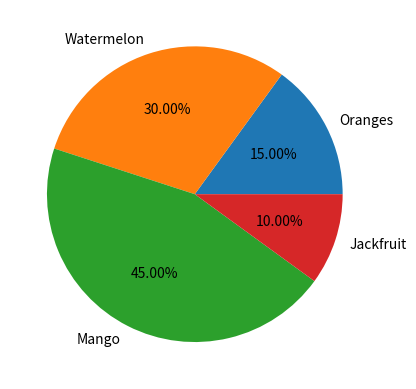

Write Python code to recreate this figure. (Note: this script raises an exception after producing the figure.)
from matplotlib.axes import Axes
import pandas as pd
import matplotlib.pyplot as plt
import numpy as np
from pathlib import Path

def line_chart(data: pd.DataFrame) -> None:
    data.plot.line(
        title="Amostragem com Pandas",
        ylabel="Label Y",
        xlabel="Label X"
    )
    
    plt.show()

def bar_chart(data: pd.DataFrame) -> None:
    data.plot.bar(
        x="Fruits",
        y="Quantities",
        rot=0,
        title="Amostragem com Pandas",
    )

    plt.show()

def hist_chart(data: pd.DataFrame) -> None:
    data.plot.hist(
        bins=8,
        linewidth=0.5,
        edgecolor="white",
        title="Amostragem com Pandas",
        legend=False,
        ylabel=""
    )

    plt.show()

def pie_chart(data: pd.DataFrame) -> None:
    plot = data.plot.pie(
        y="Percentages",
        legend=False,
        ylabel="",
        autopct="%1.2f%%"
    )

    plt.show()
    save_chart("pandas_pie_chart", "png", plot)

def save_chart(filename: str, extension: str, plot: Axes) -> None:
    image_dir = Path.cwd() / "images" / f"{filename}.{extension}"
    plot.get_figure().savefig(image_dir)

def main():
    # data = {
    #     "sample_A": [1, 2, 3, 4],
    #     "sample_B": [2, 4, 6, 8],
    #     "sample_C": [4, 8, 12, 16]
    # }

    # index = [1, 2, 3, 4]

    # df = pd.DataFrame(data, index)
    # line_chart(df)

    # data = {
    #     "Fruits": ["Orange", "Watermelon", "Mango", "Jackfruit"],
    #     "Quantities": [60, 100, 85, 30]
    # }

    # df = pd.DataFrame(data)
    # bar_chart(df)

    # research = np.random.normal(170, 10, 250)
    # df = pd.DataFrame(data=research)
    # hist_chart(df)

    data = {
        "Percentages": [15, 30, 45, 10]
    }
    index = ["Oranges", "Watermelon", "Mango", "Jackfruit"]

    df = pd.DataFrame(data, index)
    pie_chart(df)

if __name__ == "__main__":
    main()
